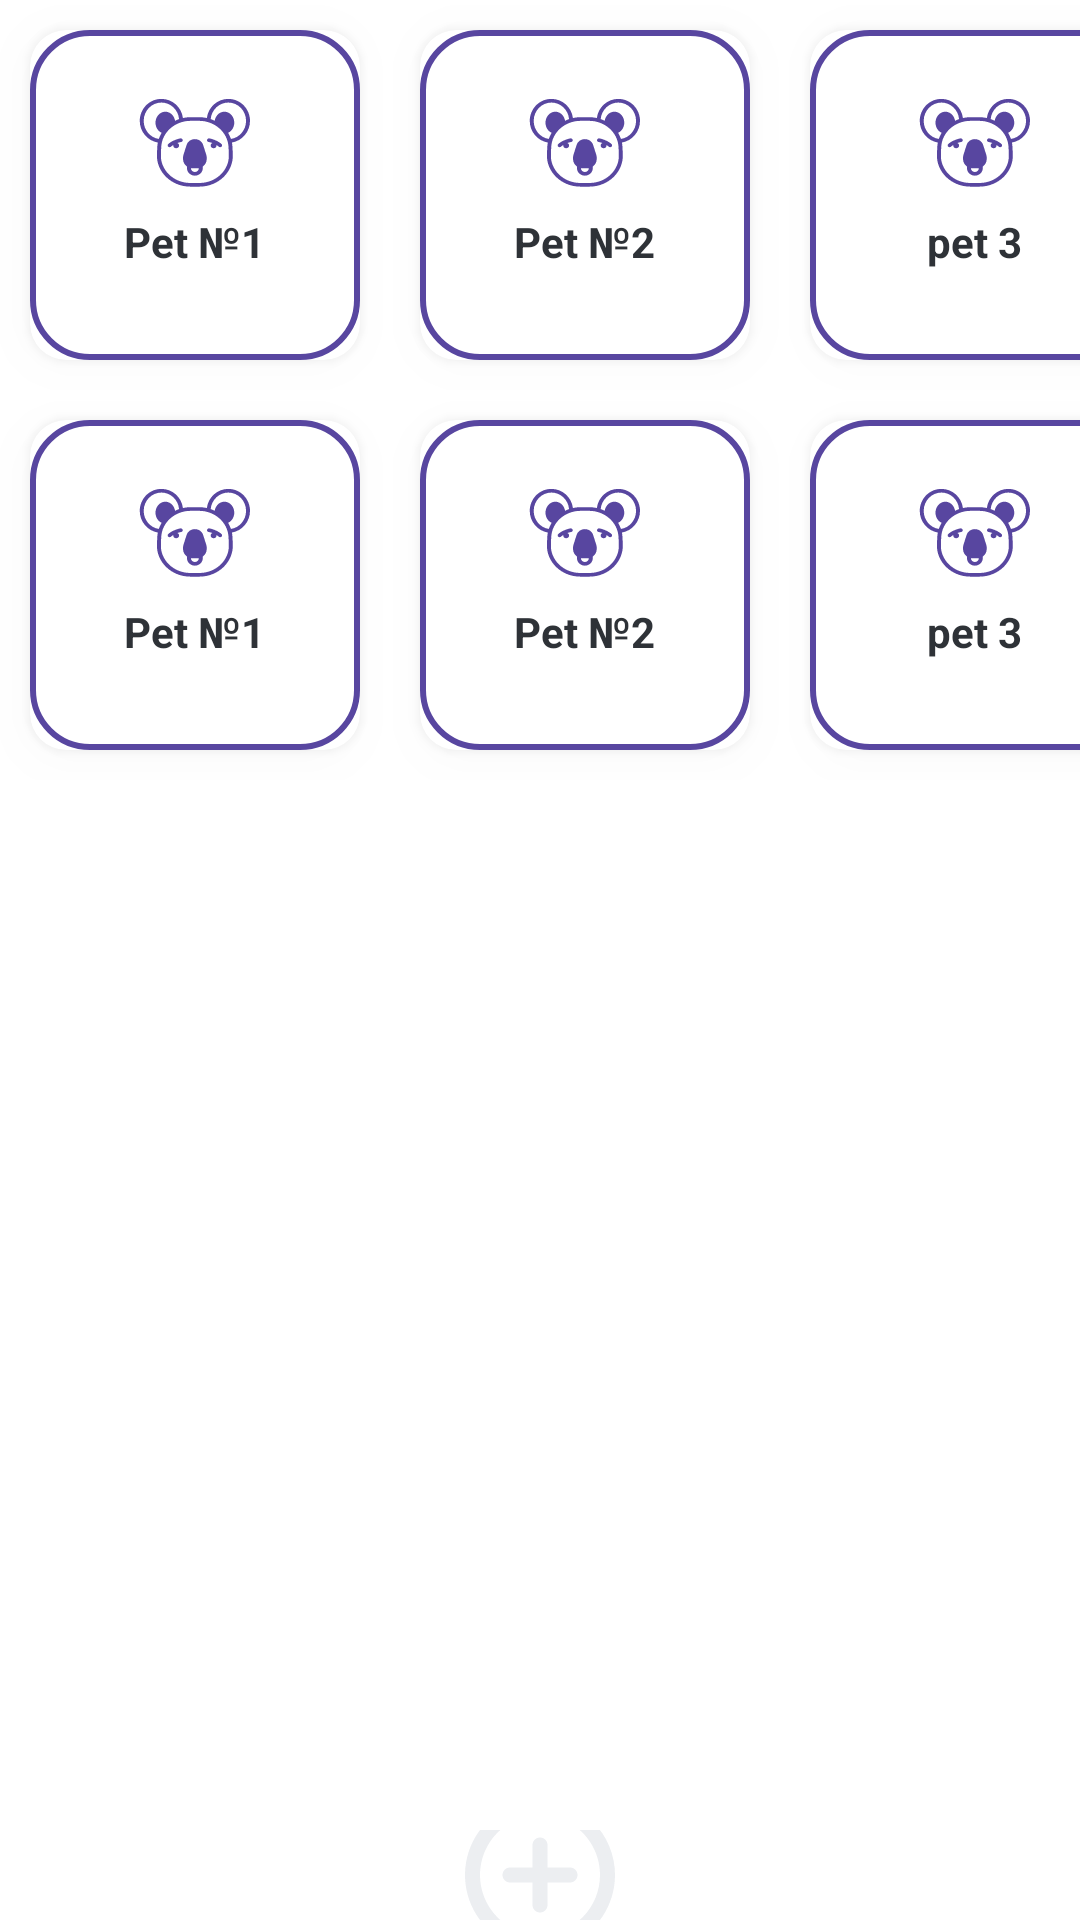

Layout XML and referenced resources for this Android screen:
<!-- AndroidManifest.xml: application theme Theme.MyPets -->
<!-- res/layout/fragment_pets.xml -->
<?xml version="1.0" encoding="utf-8"?>
    <LinearLayout xmlns:android="http://schemas.android.com/apk/res/android"
        xmlns:app="http://schemas.android.com/apk/res-auto"
        xmlns:tools="http://schemas.android.com/tools"
        android:layout_width="match_parent"
        android:layout_height="match_parent"
        android:orientation="vertical"
        tools:context=".fragments.pets">

    <LinearLayout
        android:layout_width="match_parent"
        android:layout_height="wrap_content"
        android:orientation="horizontal">

    <androidx.cardview.widget.CardView
        android:id="@+id/cardViewItemCourse"
        android:layout_width="110dp"
        android:layout_height="110dp"
        android:layout_margin="10dp"
        android:clickable="true"
        android:focusable="true"
        android:foreground="?android:attr/selectableItemBackground"
        app:cardCornerRadius="12dp"
        app:cardElevation="7dp">

        <LinearLayout
            android:id="@+id/nestedLinLayoutItemCourse1"
            android:layout_width="match_parent"
            android:layout_height="match_parent"
            android:background="@drawable/image_bottom_radius"
            android:gravity="center"
            android:orientation="vertical"
            android:padding="8dp">

            <ImageView
                android:id="@+id/imgItemCourse1"
                android:layout_width="wrap_content"
                android:layout_height="wrap_content"
                android:src="@drawable/ic_koala" />

            <TextView
                android:id="@+id/textViewItemCourse1"
                android:layout_width="wrap_content"
                android:layout_height="wrap_content"
                android:layout_margin="8dp"
                android:text="@string/pet_1"
                android:textAlignment="center"
                android:textColor="@color/bg_register"
                android:textStyle="bold" />
        </LinearLayout>
    </androidx.cardview.widget.CardView>

    <androidx.cardview.widget.CardView

        android:id="@+id/cardViewItemCourse2"
        android:layout_width="110dp"
        android:layout_height="110dp"
        android:layout_margin="10dp"
        android:clickable="true"
        android:focusable="true"
        android:foreground="?android:attr/selectableItemBackground"
        app:cardCornerRadius="12dp"
        app:cardElevation="7dp">

        <LinearLayout
            android:id="@+id/nestedLinLayoutItemCourse2"
            android:layout_width="match_parent"
            android:layout_height="match_parent"
            android:background="@drawable/image_bottom_radius"
            android:gravity="center"
            android:orientation="vertical"
            android:padding="8dp">

            <ImageView
                android:id="@+id/imgItemCourse2"
                android:layout_width="wrap_content"
                android:layout_height="wrap_content"
                android:src="@drawable/ic_koala" />

            <TextView
                android:id="@+id/textViewItemCourse2"
                android:layout_width="wrap_content"
                android:layout_height="wrap_content"
                android:layout_margin="8dp"
                android:text="@string/pet_2"
                android:textAlignment="center"
                android:textColor="@color/bg_register"
                android:textStyle="bold" />



        </LinearLayout>

    </androidx.cardview.widget.CardView>

        <androidx.cardview.widget.CardView

            android:id="@+id/cardViewItemCourse3"
            android:layout_width="110dp"
            android:layout_height="110dp"
            android:layout_margin="10dp"
            android:clickable="true"
            android:focusable="true"
            android:foreground="?android:attr/selectableItemBackground"
            app:cardCornerRadius="12dp"
            app:cardElevation="7dp">

            <LinearLayout
                android:id="@+id/nestedLinLayoutItemCourse3"
                android:layout_width="match_parent"
                android:layout_height="match_parent"
                android:background="@drawable/image_bottom_radius"
                android:gravity="center"
                android:orientation="vertical"
                android:padding="8dp">

                <ImageView
                    android:id="@+id/imgItemCourse3"
                    android:layout_width="wrap_content"
                    android:layout_height="wrap_content"
                    android:src="@drawable/ic_koala" />

                <TextView
                    android:id="@+id/textViewItemCourse3"
                    android:layout_width="wrap_content"
                    android:layout_height="wrap_content"
                    android:layout_margin="8dp"
                    android:text="@string/pet_3"
                    android:textAlignment="center"
                    android:textColor="@color/bg_register"
                    android:textStyle="bold" />



            </LinearLayout>

        </androidx.cardview.widget.CardView>
    </LinearLayout>

    <LinearLayout
        android:layout_width="match_parent"
        android:layout_height="wrap_content"
        android:orientation="horizontal">

        <androidx.cardview.widget.CardView
            android:id="@+id/cardViewItemCourse"
            android:layout_width="110dp"
            android:layout_height="110dp"
            android:layout_margin="10dp"
            android:clickable="true"
            android:focusable="true"
            android:foreground="?android:attr/selectableItemBackground"
            app:cardCornerRadius="12dp"
            app:cardElevation="7dp">

            <LinearLayout
                android:id="@+id/nestedLinLayoutItemCourse1"
                android:layout_width="match_parent"
                android:layout_height="match_parent"
                android:background="@drawable/image_bottom_radius"
                android:gravity="center"
                android:orientation="vertical"
                android:padding="8dp">

                <ImageView
                    android:id="@+id/imgItemCourse1"
                    android:layout_width="wrap_content"
                    android:layout_height="wrap_content"
                    android:src="@drawable/ic_koala" />

                <TextView
                    android:id="@+id/textViewItemCourse1"
                    android:layout_width="wrap_content"
                    android:layout_height="wrap_content"
                    android:layout_margin="8dp"
                    android:text="@string/pet_1"
                    android:textAlignment="center"
                    android:textColor="@color/bg_register"
                    android:textStyle="bold" />
            </LinearLayout>
        </androidx.cardview.widget.CardView>

        <androidx.cardview.widget.CardView

            android:id="@+id/cardViewItemCourse2"
            android:layout_width="110dp"
            android:layout_height="110dp"
            android:layout_margin="10dp"
            android:clickable="true"
            android:focusable="true"
            android:foreground="?android:attr/selectableItemBackground"
            app:cardCornerRadius="12dp"
            app:cardElevation="7dp">

            <LinearLayout
                android:id="@+id/nestedLinLayoutItemCourse2"
                android:layout_width="match_parent"
                android:layout_height="match_parent"
                android:background="@drawable/image_bottom_radius"
                android:gravity="center"
                android:orientation="vertical"
                android:padding="8dp">

                <ImageView
                    android:id="@+id/imgItemCourse2"
                    android:layout_width="wrap_content"
                    android:layout_height="wrap_content"
                    android:src="@drawable/ic_koala" />

                <TextView
                    android:id="@+id/textViewItemCourse2"
                    android:layout_width="wrap_content"
                    android:layout_height="wrap_content"
                    android:layout_margin="8dp"
                    android:text="@string/pet_2"
                    android:textAlignment="center"
                    android:textColor="@color/bg_register"
                    android:textStyle="bold" />



            </LinearLayout>

        </androidx.cardview.widget.CardView>

        <androidx.cardview.widget.CardView

            android:id="@+id/cardViewItemCourse3"
            android:layout_width="110dp"
            android:layout_height="110dp"
            android:layout_margin="10dp"
            android:clickable="true"
            android:focusable="true"
            android:foreground="?android:attr/selectableItemBackground"
            app:cardCornerRadius="12dp"
            app:cardElevation="7dp">

            <LinearLayout
                android:id="@+id/nestedLinLayoutItemCourse3"
                android:layout_width="match_parent"
                android:layout_height="match_parent"
                android:background="@drawable/image_bottom_radius"
                android:gravity="center"
                android:orientation="vertical"
                android:padding="8dp">

                <ImageView
                    android:id="@+id/imgItemCourse3"
                    android:layout_width="wrap_content"
                    android:layout_height="wrap_content"
                    android:src="@drawable/ic_koala" />

                <TextView
                    android:id="@+id/textViewItemCourse3"
                    android:layout_width="wrap_content"
                    android:layout_height="wrap_content"
                    android:layout_margin="8dp"
                    android:text="@string/pet_3"
                    android:textAlignment="center"
                    android:textColor="@color/bg_register"
                    android:textStyle="bold" />



            </LinearLayout>

        </androidx.cardview.widget.CardView>


    </LinearLayout>


    <ImageButton
        android:id="@+id/buttonBackToMainMenu"
        android:layout_width="wrap_content"
        android:layout_height="wrap_content"
        android:background="?attr/selectableItemBackgroundBorderless"
        android:foregroundTint="@color/bg_register"
        android:padding="8dp"
        android:layout_gravity="top|center"
        android:layout_marginTop="350dp"
        android:src="@drawable/ic_add_new"
        app:layout_constraintBottom_toBottomOf="parent"
        app:layout_constraintEnd_toEndOf="parent"
        app:layout_constraintStart_toStartOf="parent"
        app:tint="@color/btn_login_bg"
        tools:ignore="ContentDescription" />

</LinearLayout>
<!-- resources referenced by this layout -->
<resources>
  <color name="bg_register">#2E3237</color>
  <color name="btn_login_bg">#ECEEF1</color>
  <!-- drawable ic_add_new (drawable) -->
  <vector xmlns:android="http://schemas.android.com/apk/res/android"
      android:width="60dp"
      android:height="60dp"
      android:viewportWidth="60"
      android:viewportHeight="60">
    <path
        android:pathData="M30,5C25.0555,5 20.222,6.4662 16.1108,9.2133C11.9995,11.9603 8.7952,15.8648 6.903,20.4329C5.0108,25.0011 4.5157,30.0277 5.4804,34.8773C6.445,39.7268 8.826,44.1814 12.3223,47.6777C15.8187,51.174 20.2732,53.555 25.1228,54.5196C29.9723,55.4843 34.9989,54.9892 39.5671,53.097C44.1353,51.2048 48.0397,48.0005 50.7867,43.8893C53.5338,39.778 55,34.9445 55,30C55,26.717 54.3534,23.4661 53.097,20.4329C51.8406,17.3998 49.9991,14.6438 47.6777,12.3223C45.3562,10.0009 42.6002,8.1594 39.5671,6.903C36.534,5.6466 33.2831,5 30,5V5ZM30,50C26.0444,50 22.1776,48.827 18.8886,46.6294C15.5996,44.4318 13.0362,41.3082 11.5224,37.6537C10.0087,33.9991 9.6126,29.9778 10.3843,26.0982C11.156,22.2186 13.0608,18.6549 15.8579,15.8579C18.6549,13.0608 22.2186,11.156 26.0982,10.3843C29.9778,9.6126 33.9992,10.0087 37.6537,11.5224C41.3082,13.0362 44.4318,15.5996 46.6294,18.8886C48.827,22.1776 50,26.0444 50,30C50,35.3043 47.8929,40.3914 44.1421,44.1421C40.3914,47.8929 35.3043,50 30,50V50ZM40,27.5H32.5V20C32.5,19.337 32.2366,18.7011 31.7678,18.2322C31.2989,17.7634 30.6631,17.5 30,17.5C29.337,17.5 28.7011,17.7634 28.2322,18.2322C27.7634,18.7011 27.5,19.337 27.5,20V27.5H20C19.337,27.5 18.7011,27.7634 18.2322,28.2322C17.7634,28.7011 17.5,29.337 17.5,30C17.5,30.663 17.7634,31.2989 18.2322,31.7678C18.7011,32.2366 19.337,32.5 20,32.5H27.5V40C27.5,40.663 27.7634,41.2989 28.2322,41.7678C28.7011,42.2366 29.337,42.5 30,42.5C30.6631,42.5 31.2989,42.2366 31.7678,41.7678C32.2366,41.2989 32.5,40.663 32.5,40V32.5H40C40.6631,32.5 41.2989,32.2366 41.7678,31.7678C42.2366,31.2989 42.5,30.663 42.5,30C42.5,29.337 42.2366,28.7011 41.7678,28.2322C41.2989,27.7634 40.6631,27.5 40,27.5Z"
        android:fillColor="#ffffff"/>
  </vector>
  <!-- drawable ic_koala: vector/xml drawable (drawable, 4652 chars, omitted) -->
  <!-- drawable image_bottom_radius (drawable) -->
  <?xml version="1.0" encoding="utf-8"?>
  <shape xmlns:android="http://schemas.android.com/apk/res/android">
  
      <solid android:color="#ffffff" />
      <stroke
          android:width="2dip"
          android:color="@color/perple" />
      <corners android:topLeftRadius="19dip"
          android:topRightRadius="19dip"
          android:bottomLeftRadius="19dip"
          android:bottomRightRadius="19dip"
          />
      <padding
          android:bottom="0dip"
          android:left="10dip"
          android:right="10dip"
          android:top="0dip" />
  </shape>
  <string name="pet_1">Pet №1</string>
  <string name="pet_2">Pet №2</string>
  <string name="pet_3">pet 3</string>
  <style name="Theme.MyPets" parent="Theme.MaterialComponents.DayNight.NoActionBar">
          
          <item name="colorPrimary">@color/perple</item>
          <item name="colorPrimaryVariant">@color/perple</item>
          <item name="colorOnPrimary">@color/white</item>
          
          <item name="colorSecondary">@color/teal_200</item>
          <item name="colorSecondaryVariant">@color/teal_700</item>
          <item name="colorOnSecondary">@color/black</item>
          
          <item name="android:statusBarColor" tools:targetApi="l">?attr/colorPrimaryVariant</item>
          
      </style>
  <color name="perple">#5846A0</color>
  <color name="white">#FFFFFFFF</color>
  <color name="teal_200">#FF03DAC5</color>
  <color name="teal_700">#FF018786</color>
  <color name="black">#FF000000</color>
</resources>
